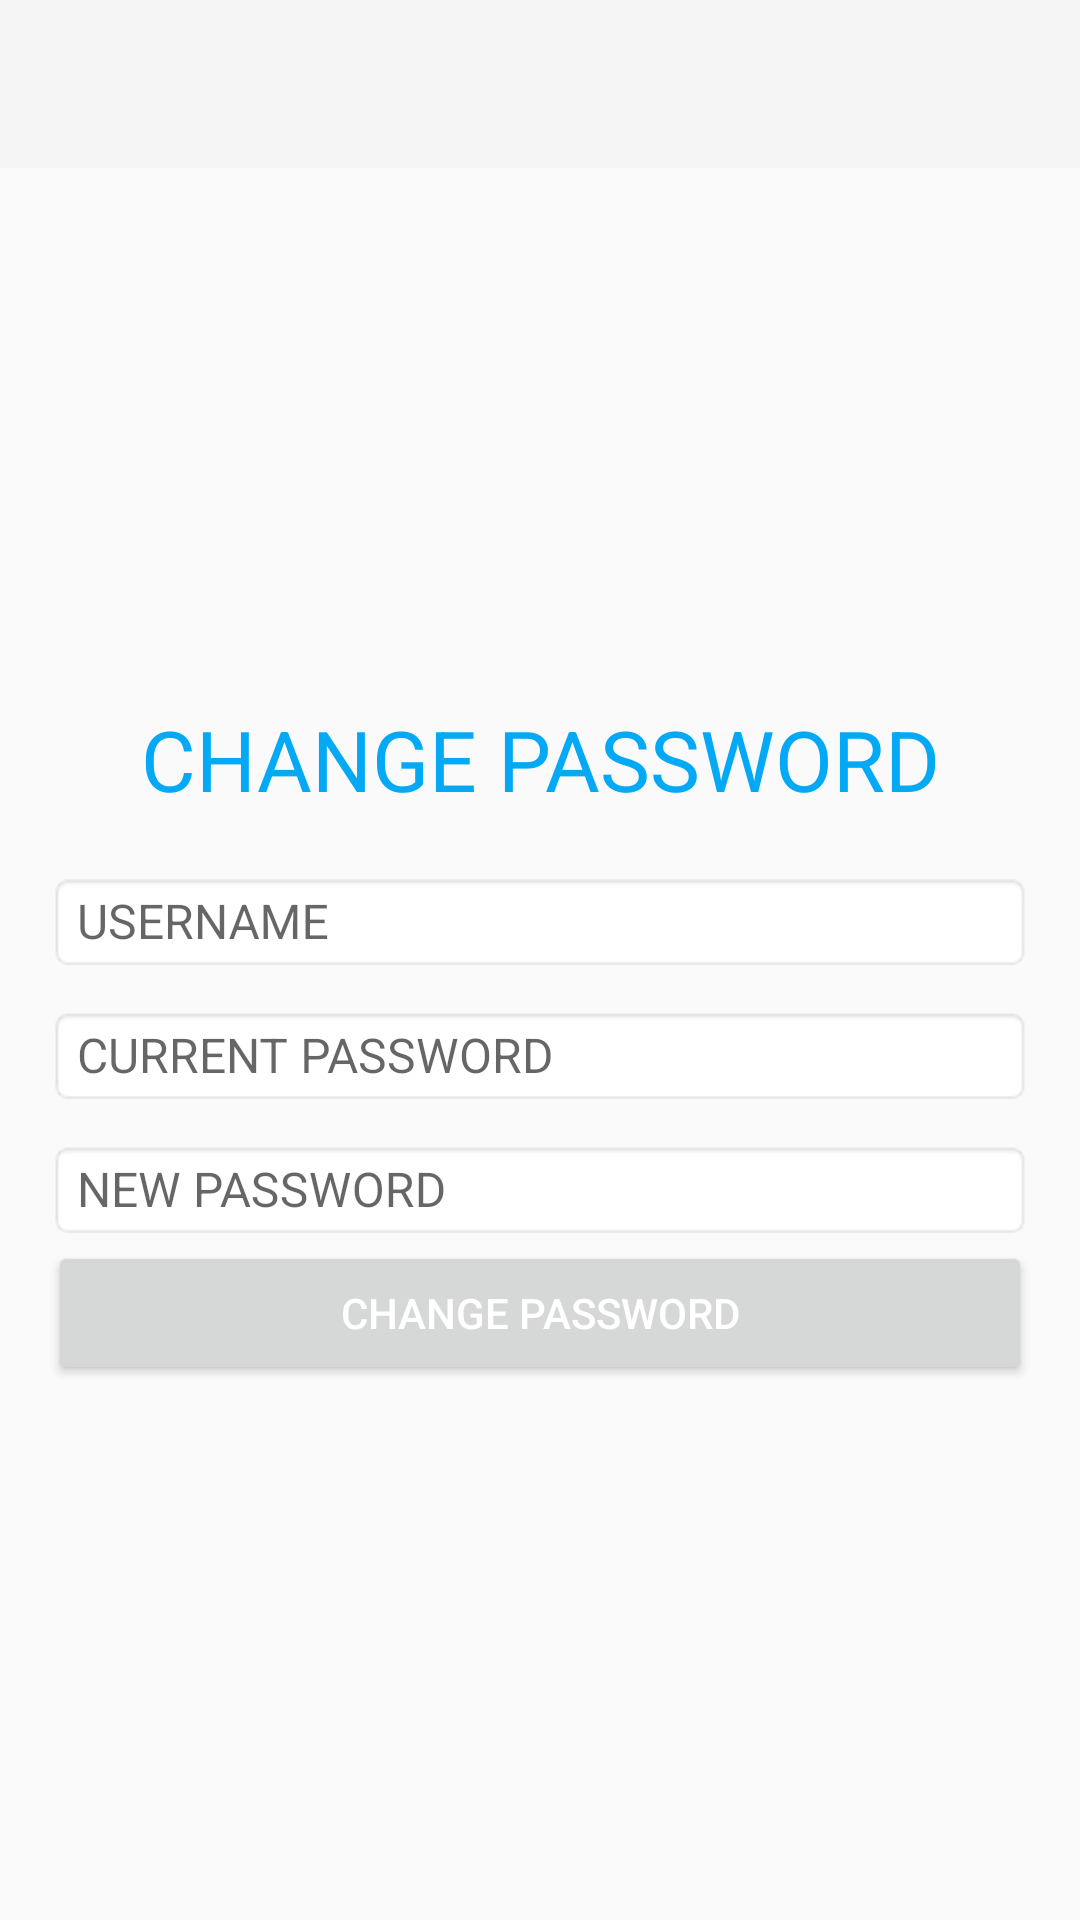

Produce the Android XML layout that renders to this screen, including the resource entries it uses.
<!-- AndroidManifest.xml: application theme AppTheme -->
<!-- res/layout/activity_change_password.xml -->
<?xml version="1.0" encoding="utf-8"?>
<android.support.v4.widget.DrawerLayout
    xmlns:android="http://schemas.android.com/apk/res/android"
    android:id="@+id/sign_in_drawer_layout"
    android:layout_width="match_parent"
    android:layout_height="match_parent"
    android:fitsSystemWindows="true"
    android:focusableInTouchMode="true">
    <LinearLayout
        android:layout_width="match_parent"
        android:layout_height="match_parent"
        android:orientation="vertical">
        <android.support.design.widget.AppBarLayout
            android:layout_width="match_parent"
            android:layout_height="wrap_content"
            android:id="@+id/relativeLayout">

            <android.support.v7.widget.Toolbar
                xmlns:android="http://schemas.android.com/apk/res/android"
                android:id="@+id/sign_in_toolbar"
                android:layout_height="?attr/actionBarSize"
                android:layout_width="match_parent"
                android:theme="@style/ThemeOverlay.AppCompat.Dark"
                android:background="?attr/colorPrimary"
                />

        </android.support.design.widget.AppBarLayout>

        <LinearLayout
            android:layout_width="match_parent"
            android:layout_height="match_parent"
            android:gravity="center"
            android:orientation="vertical"
            >
            <FrameLayout
                android:layout_width="match_parent"
                android:layout_height="match_parent"
                android:visibility="gone"
                android:id="@+id/connectionProblemLayout"
                android:gravity="center">
                <TextView
                    android:layout_width="match_parent"
                    android:layout_height="match_parent"
                    android:gravity="center"
                    android:text="No internet access. Try again later"
                    />
            </FrameLayout>


            <ScrollView
                android:layout_width="match_parent"
                android:layout_height="wrap_content"
                android:scrollbars="none">
                <LinearLayout
                    android:layout_width="match_parent"
                    android:layout_height="wrap_content"
                    android:paddingLeft="16dp"
                    android:paddingRight="16dp"
                    android:paddingTop="16dp"
                    android:orientation="vertical"
                    android:paddingBottom="16dp"
                    android:gravity="center"
                    android:focusable="true"
                    android:focusableInTouchMode="true">

                    <TextView
                        android:layout_width="match_parent"
                        android:layout_height="wrap_content"
                        android:text="CHANGE PASSWORD"
                        android:textSize="28dp"
                        android:gravity="center_horizontal"
                        android:textColor="@color/colorAccent"/>

                    <FrameLayout
                        android:layout_width="match_parent"
                        android:layout_height="wrap_content"
                        android:layout_gravity="center_horizontal"
                        android:id="@+id/signInFrameLayout"
                        android:visibility="gone"
                        android:layout_margin="6dp">
                        <TextView
                            android:layout_width="match_parent"
                            android:layout_height="wrap_content"
                            android:gravity="center"
                            android:text="Registration completed successfully. Now you can sign in."
                            android:textColor="@color/colorPrimaryDark"/>
                    </FrameLayout>

                    <android.support.design.widget.TextInputLayout
                        android:layout_width="match_parent"
                        android:layout_height="wrap_content"
                        android:id="@+id/loginTextInputLayout"
                        android:theme="@style/AppDefault"
                        android:layout_marginTop="8dp">
                        <EditText
                            android:layout_width="match_parent"
                            android:layout_height="wrap_content"
                            android:id="@+id/loginEditTextField"
                            android:maxWidth="240dp"
                            android:selectAllOnFocus="true"
                            android:singleLine="true"
                            android:hint="@string/username"
                            android:textSize="16sp"
                            android:background="@android:drawable/editbox_background_normal"/>
                    </android.support.design.widget.TextInputLayout>

                    <android.support.design.widget.TextInputLayout
                        android:layout_width="match_parent"
                        android:layout_height="wrap_content"
                        android:id="@+id/passwordTextInputLayout"
                        android:theme="@style/AppDefault"
                        android:gravity="center">
                        <EditText
                            android:layout_width="match_parent"
                            android:layout_height="wrap_content"
                            android:singleLine="true"
                            android:id="@+id/passwordEditTextField"
                            android:inputType="textPassword"
                            android:hint="@string/current_password"
                            android:selectAllOnFocus="true"
                            android:textSize="16sp"
                            android:background="@android:drawable/editbox_background_normal"/>
                    </android.support.design.widget.TextInputLayout>
                    <android.support.design.widget.TextInputLayout
                        android:layout_width="match_parent"
                        android:layout_height="wrap_content"
                        android:id="@+id/newPasswordTextInputLayout"
                        android:theme="@style/AppDefault"
                        android:gravity="center">
                        <EditText
                            android:layout_width="match_parent"
                            android:layout_height="wrap_content"
                            android:singleLine="true"
                            android:id="@+id/newPasswordEditTextField"
                            android:inputType="textPassword"
                            android:hint="@string/new_password"
                            android:selectAllOnFocus="true"
                            android:textSize="16sp"
                            android:background="@android:drawable/editbox_background_normal"/>
                    </android.support.design.widget.TextInputLayout>
                    <LinearLayout android:layout_width="match_parent"
                        android:layout_height="wrap_content"
                        android:orientation="horizontal">
                        <Button
                            android:layout_width="match_parent"
                            android:layout_height="wrap_content"
                            android:id="@+id/changePasswordButton"
                            android:text="@string/change_password_button"
                            android:textColor="@color/colorTextIcons"/>
                    </LinearLayout>
                </LinearLayout>
            </ScrollView>
        </LinearLayout>
    </LinearLayout>
    <include layout="@layout/navigation_view"></include>
</android.support.v4.widget.DrawerLayout>
<!-- res/layout/navigation_view.xml (included above) -->
<?xml version="1.0" encoding="utf-8"?>
<android.support.design.widget.NavigationView xmlns:android="http://schemas.android.com/apk/res/android"
    xmlns:app="http://schemas.android.com/apk/res-auto"
    android:id="@+id/navigation"
    android:layout_width="wrap_content"
    android:layout_height="match_parent"
    android:layout_gravity="start"
    app:menu="@menu/menu_navigation"
    app:headerLayout="@layout/navigation_header"
    />
<!-- res/layout/navigation_header.xml (included above) -->
<?xml version="1.0" encoding="utf-8"?>
<LinearLayout xmlns:android="http://schemas.android.com/apk/res/android"
    android:orientation="horizontal"
    android:layout_width="match_parent"
    android:layout_height="160dp"
    android:background="@color/colorPrimaryDark"
    >


        <LinearLayout
            android:layout_width="wrap_content"
            android:layout_height="match_parent"
            android:layout_weight="1"
            android:layout_margin="12dp"
            android:gravity="center"
            android:id="@+id/navigationHeaderLink">

            <ImageView
                android:layout_width="0dp"
                android:layout_height="wrap_content"
                android:src="@drawable/ic_launcher"
                android:background="@color/colorPrimaryDark"
                android:layout_weight="0.3"/>
            <TextView
                android:layout_width="0dp"
                android:layout_height="wrap_content"
                android:text="@string/app_name"
                android:layout_weight="0.7"
                android:singleLine="true"
                android:textColor="@color/colorTextIcons"
                android:textSize="22sp"/>

        </LinearLayout>

</LinearLayout>
<!-- resources referenced by this layout -->
<resources>
  <color name="colorAccent">#9e9e9e</color>
  <color name="colorPrimaryDark">#455a64</color>
  <color name="colorTextIcons">#FFFFFF</color>
  <!-- drawable ic_launcher: png bitmap (drawable-v21, 6094 bytes) -->
  <string name="app_name">AmazingCart</string>
  <string name="change_password_button">CHANGE PASSWORD</string>
  <string name="current_password">CURRENT PASSWORD</string>
  <string name="new_password">NEW PASSWORD</string>
  <string name="username">USERNAME</string>
  <style name="AppDefault" parent="AppTheme">
          
          <item name="windowActionBar">false</item>
  
          <item name="colorPrimary">@color/colorPrimary</item>
          <item name="colorPrimaryDark">@color/colorPrimaryDark</item>
          <item name="colorAccent">@color/colorAccent</item>
  
          <item name="android:textColor">@color/colorPrimaryText</item>
          <item name="android:textColorSecondary">@color/colorSecondaryText</item>
          <item name="colorControlNormal">@color/colorPrimaryLight</item>
          <item name="android:colorActivatedHighlight">@color/colorTextIcons</item>
          <item name="android:textColorPrimary">@color/colorPrimaryText</item>
          <item name="android:textColorPrimaryInverse">@color/colorPrimaryLight</item>
          <item name="colorButtonNormal">@color/colorPrimary</item>
      </style>
  <style name="AppTheme" parent="Theme.AppCompat.Light.NoActionBar" />
  <color name="colorPrimary">#607d8b</color>
  <color name="colorPrimaryText">#b4212121</color>
  <color name="colorSecondaryText">#727272</color>
  <color name="colorPrimaryLight">#cfd8dc</color>
</resources>
